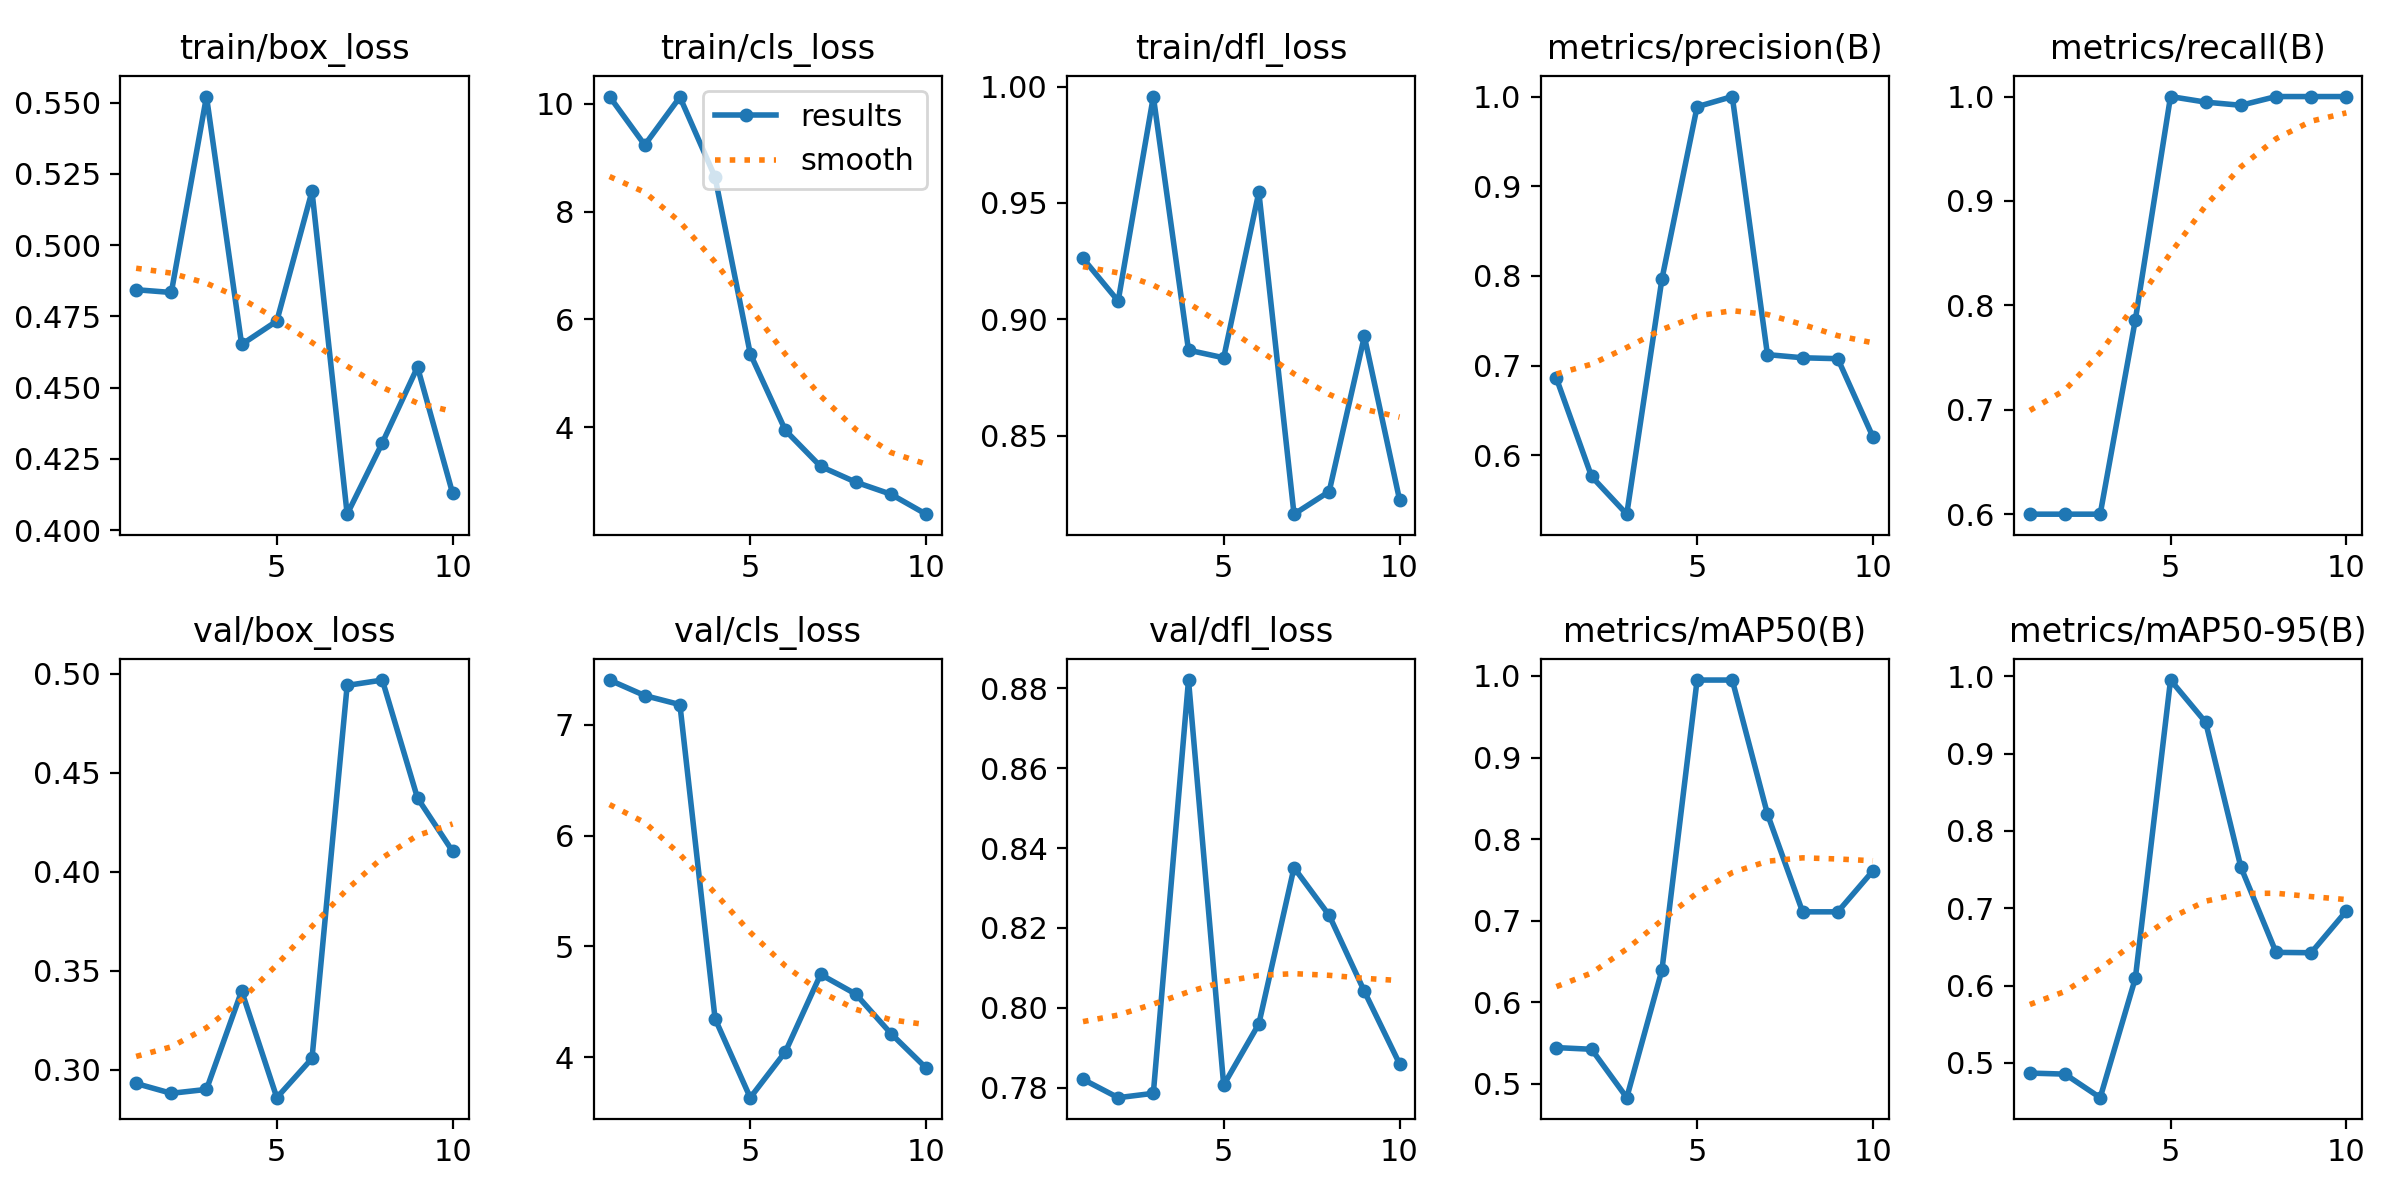

The file beside this chart, header and first rows:
epoch, time, train/box_loss, train/cls_loss, train/dfl_loss, metrics/precision(B), metrics/recall(B), metrics/mAP50(B), metrics/mAP50-95(B), val/box_loss, val/cls_loss, val/dfl_loss, lr/pg0, lr/pg1, lr/pg2
1, 29.73, 0.4844, 10.13, 0.9262, 0.6858, 0.6, 0.5442, 0.4869, 0.2932, 7.405, 0.7821, 4e-05, 4e-05, 4e-05
2, 31.66, 0.4834, 9.234, 0.9079, 0.5764, 0.6, 0.5421, 0.4855, 0.2882, 7.265, 0.7775, 9.01e-05, 9.01e-05, 9.01e-05
3, 33.66, 0.5521, 10.12, 0.9957, 0.5344, 0.6, 0.4828, 0.4551, 0.2902, 7.184, 0.7786, 0.0001283, 0.0001283, 0.0001283
4, 35.62, 0.4651, 8.637, 0.8867, 0.7965, 0.7862, 0.6392, 0.6096, 0.3399, 4.347, 0.8821, 0.0001547, 0.0001547, 0.0001547
5, 37.51, 0.4734, 5.364, 0.8835, 0.9886, 1, 0.995, 0.995, 0.286, 3.635, 0.7807, 0.0001691, 0.0001691, 0.0001691
6, 39.32, 0.5189, 3.942, 0.9547, 1, 0.9946, 0.995, 0.9404, 0.3058, 4.05, 0.796, 0.0001717, 0.0001717, 0.0001717
7, 41.36, 0.4056, 3.275, 0.8162, 0.7123, 0.9916, 0.8307, 0.7532, 0.4942, 4.748, 0.8351, 0.0001624, 0.0001624, 0.0001624
8, 43.08, 0.4306, 2.983, 0.826, 0.7088, 1, 0.7107, 0.6429, 0.4969, 4.57, 0.8232, 0.0001412, 0.0001412, 0.0001412
9, 44.91, 0.4572, 2.759, 0.8927, 0.7078, 1, 0.7107, 0.6425, 0.4373, 4.214, 0.8041, 0.0001082, 0.0001082, 0.0001082
10, 47.14, 0.4129, 2.389, 0.8225, 0.6205, 1, 0.761, 0.6964, 0.4104, 3.903, 0.786, 6.322e-05, 6.322e-05, 6.322e-05
